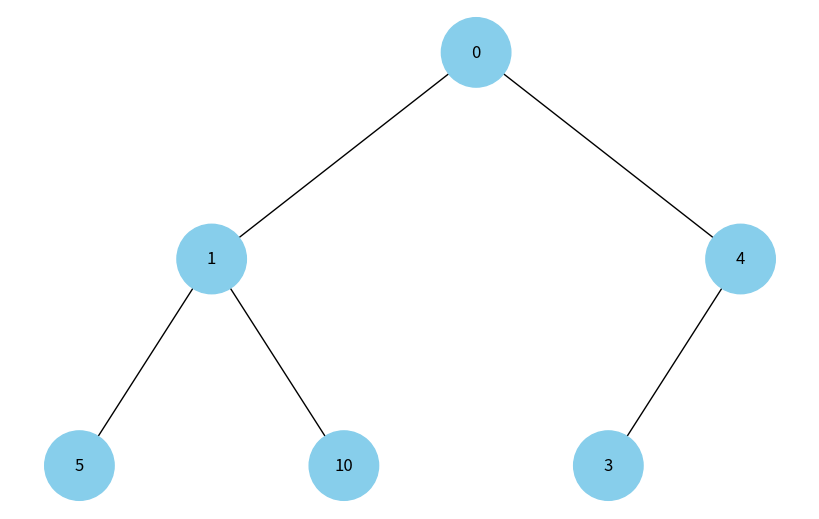

Here is the Python script that generated this plot:
import uuid
import networkx as nx
import matplotlib.pyplot as plt

class Node:
    def __init__(self, key, color="skyblue"):
        self.val = key
        self.color = color  # Додатковий аргумент для зберігання кольору вузла
        self.id = str(uuid.uuid4())  # Унікальний ідентифікатор для кожного вузла

def add_edges_from_heap(graph, heap, pos, index=0, x=0, y=0, layer=1):
    if index < len(heap):
        node = heap[index]
        graph.add_node(node.id, color=node.color, label=node.val)
        if 2 * index + 1 < len(heap):
            left_child = heap[2 * index + 1]
            graph.add_edge(node.id, left_child.id)
            l = x - 1 / 2 ** layer
            pos[left_child.id] = (l, y - 1)
            add_edges_from_heap(graph, heap, pos, index=2 * index + 1, x=l, y=y - 1, layer=layer + 1)
        if 2 * index + 2 < len(heap):
            right_child = heap[2 * index + 2]
            graph.add_edge(node.id, right_child.id)
            r = x + 1 / 2 ** layer
            pos[right_child.id] = (r, y - 1)
            add_edges_from_heap(graph, heap, pos, index=2 * index + 2, x=r, y=y - 1, layer=layer + 1)
    return graph

def draw_heap(heap):
    tree = nx.DiGraph()
    pos = {heap[0].id: (0, 0)}
    tree = add_edges_from_heap(tree, heap, pos)

    colors = [node[1]['color'] for node in tree.nodes(data=True)]
    labels = {node[0]: node[1]['label'] for node in tree.nodes(data=True)}

    plt.figure(figsize=(8, 5))
    nx.draw(tree, pos=pos, labels=labels, arrows=False, node_size=2500, node_color=colors)
    plt.show()

# Створення бінарної купи (як масиву вузлів)
heap = [Node(0), Node(1), Node(4), Node(5), Node(10), Node(3)]

# Відображення бінарної купи
draw_heap(heap)
